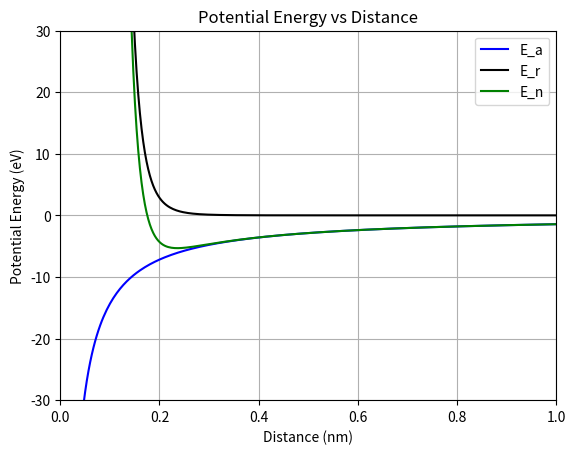

Here is the Python script that generated this plot:
import matplotlib.pyplot as plt
import numpy as np

x = np.linspace(1e-5, 1, 300, dtype=float)

def E_a(x : float | np.ndarray) -> float | np.ndarray:
	return -1.436 / x

def E_r(x : float | np.ndarray) -> float | np.ndarray:
	return 7.32 * (10 ** -6) / np.pow(x, 8)

def E_n(x : float | np.ndarray) -> float | np.ndarray:
	return E_a(x) + E_r(x)

y_a = E_a(x)
y_r = E_r(x)
y_n = E_n(x)

plt.plot(x, y_a, label='E_a', color='blue')
plt.plot(x, y_r, label='E_r', color='black')
plt.plot(x, y_n, label='E_n', color='green')


plt.ylim(-30, 30)
plt.xlim(0, 1)


plt.title('Potential Energy vs Distance')

plt.xlabel('Distance (nm)')
plt.ylabel('Potential Energy (eV)')

plt.legend()
plt.grid()
plt.show()